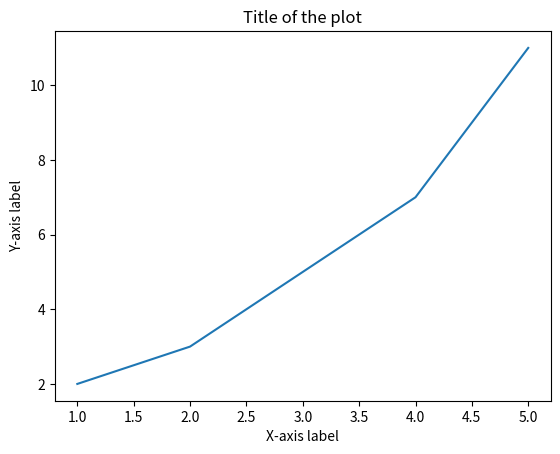

This figure's Python source:
import matplotlib.pyplot as plt

# Sample data
x = [1, 2, 3, 4, 5]
y = [2, 3, 5, 7, 11]

# Create a figure and a set of subplots
fig, ax = plt.subplots()

# Plot y versus x as lines
ax.plot(x, y)

# Set labels for x and y axis
ax.set_xlabel('X-axis label')
ax.set_ylabel('Y-axis label')

# Set title of the plot
ax.set_title('Title of the plot')

# Display the plot
plt.show()